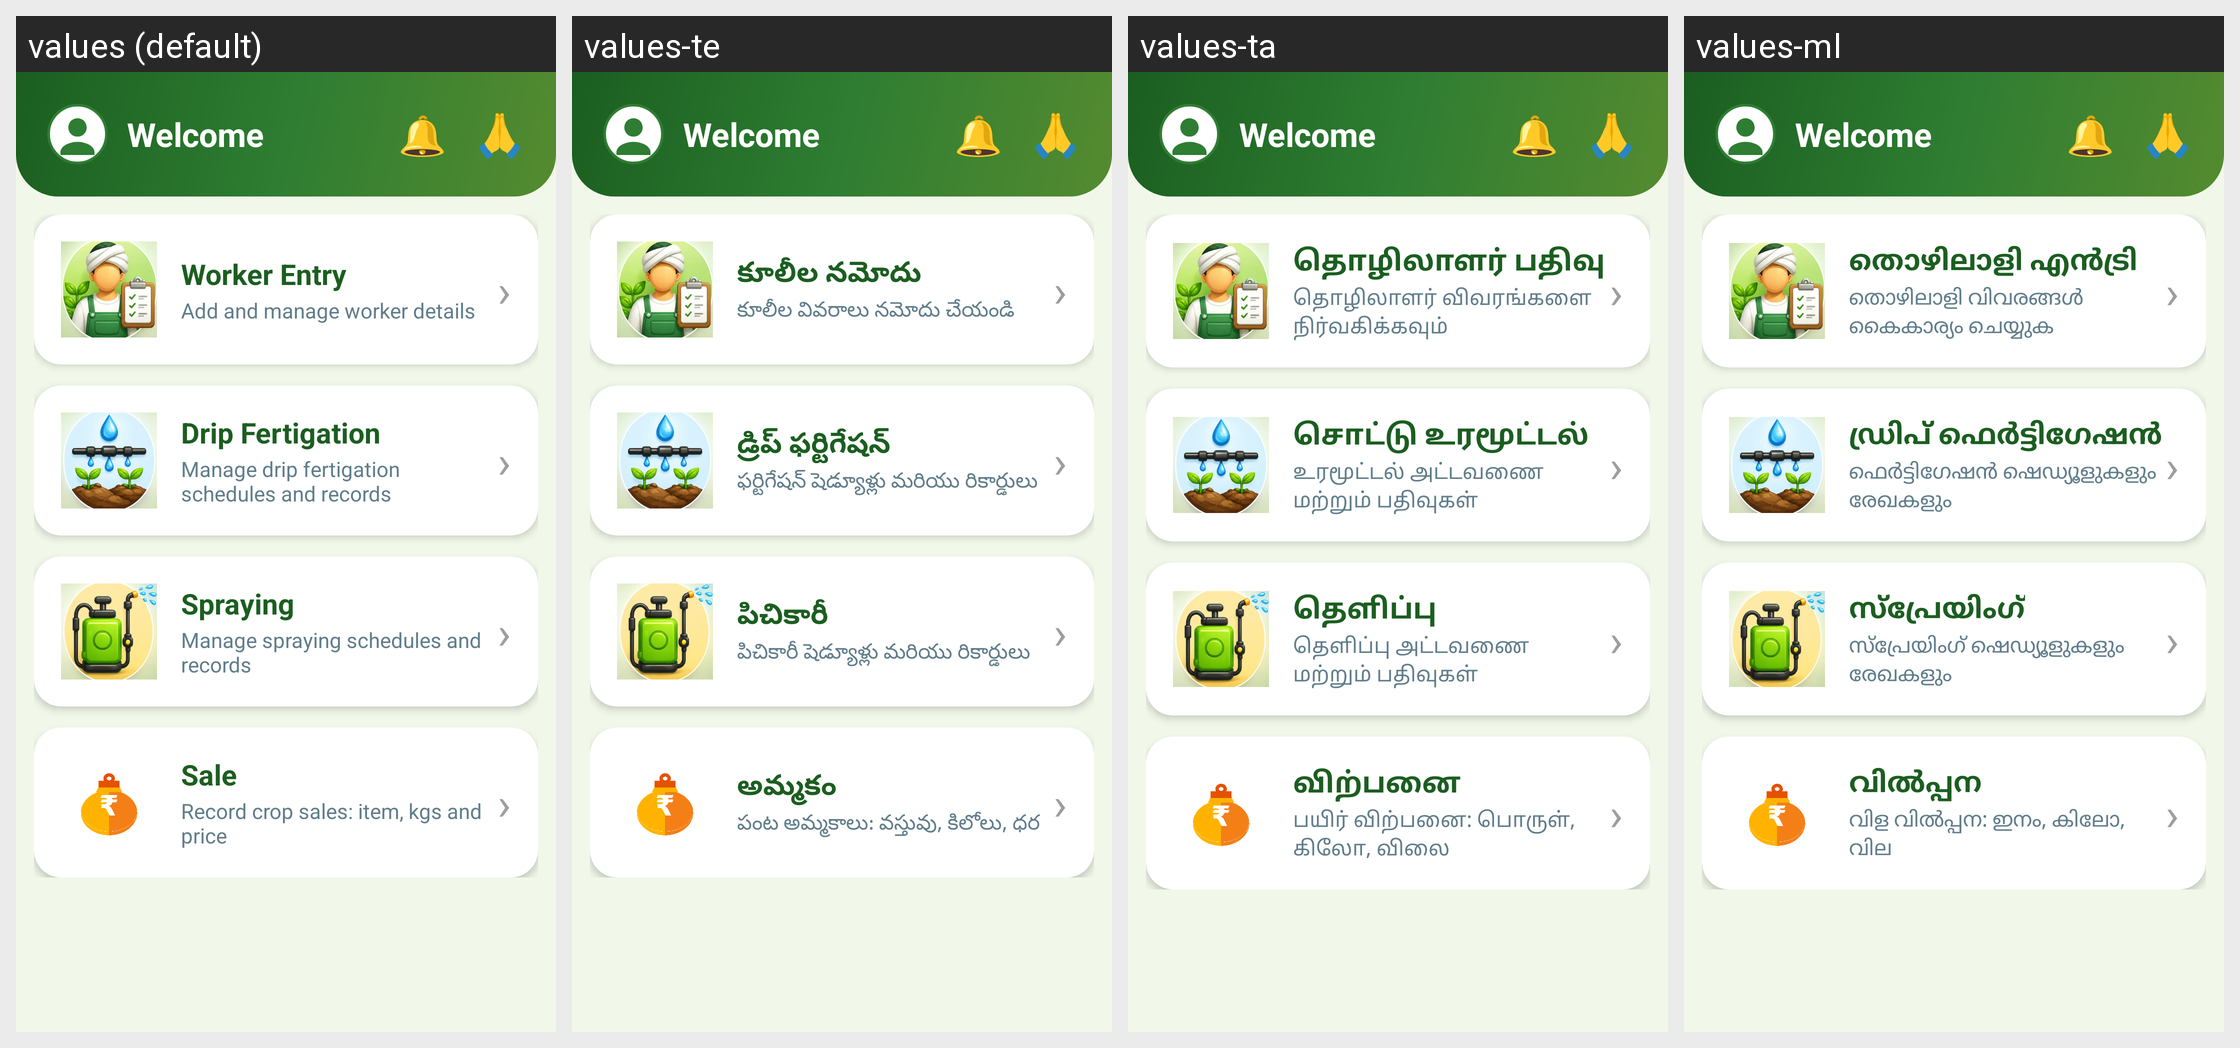

Here is an Android app screen in its default locale and in the app's own translations. Write out the translated-string differences for the strings that appear on this screen.
Android screen res/layout/activity_main.xml rendered under 4 locales, left to right: values (default), values-te, values-ta, values-ml. Device: Nexus 5 (rendered at 1080×1920; each locale shown at half size, 540×960, under a caption strip naming it); theme Theme.LabourCalc.
Other locales in the repository, not shown: values-hi, values-kn.
Strings drawn on this screen, with the default value and each locale's value (text and hints the layout hard-codes, and strings that could not be matched under every locale, appear in the picture but are not listed):

worker_entry
  values: Worker Entry
  values-te: కూలీల నమోదు
  values-ta: தொழிலாளர் பதிவு
  values-ml: തൊഴിലാളി എൻട്രി

worker_entry_sub
  values: Add and manage worker details
  values-te: కూలీల వివరాలు నమోదు చేయండి
  values-ta: தொழிலாளர் விவரங்களை நிர்வகிக்கவும்
  values-ml: തൊഴിലാളി വിവരങ്ങൾ കൈകാര്യം ചെയ്യുക

drip_fert
  values: Drip Fertigation
  values-te: డ్రిప్ ఫర్టిగేషన్
  values-ta: சொட்டு உரமூட்டல்
  values-ml: ഡ്രിപ് ഫെർട്ടിഗേഷൻ

drip_fert_sub
  values: Manage drip fertigation schedules and records
  values-te: ఫర్టిగేషన్ షెడ్యూళ్లు మరియు రికార్డులు
  values-ta: உரமூட்டல் அட்டவணை மற்றும் பதிவுகள்
  values-ml: ഫെർട്ടിഗേഷൻ ഷെഡ്യൂളുകളും രേഖകളും

spraying
  values: Spraying
  values-te: పిచికారీ
  values-ta: தெளிப்பு
  values-ml: സ്പ്രേയിംഗ്

spraying_sub
  values: Manage spraying schedules and records
  values-te: పిచికారీ షెడ్యూళ్లు మరియు రికార్డులు
  values-ta: தெளிப்பு அட்டவணை மற்றும் பதிவுகள்
  values-ml: സ്പ്രേയിംഗ് ഷെഡ്യൂളുകളും രേഖകളും

sale
  values: Sale
  values-te: అమ్మకం
  values-ta: விற்பனை
  values-ml: വിൽപ്പന

sale_sub
  values: Record crop sales: item, kgs and price
  values-te: పంట అమ్మకాలు: వస్తువు, కిలోలు, ధర
  values-ta: பயிர் விற்பனை: பொருள், கிலோ, விலை
  values-ml: വിള വിൽപ്പന: ഇനം, കിലോ, വില
